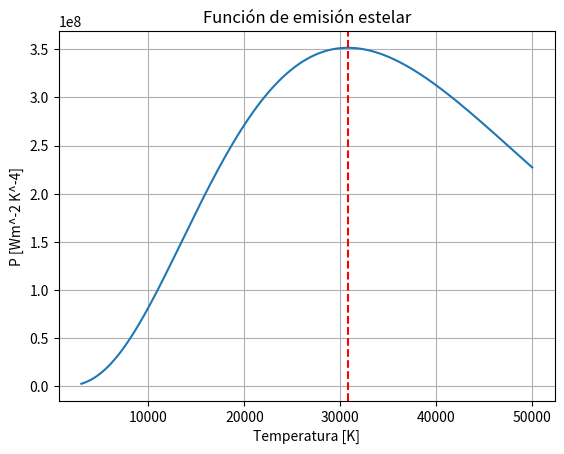

This chart was generated by the following Python code:
import numpy as np 
import matplotlib.pyplot as plt

"""
Santiago Acosta.


La idea de esta tarea es encontrar la temperatura óptima de emisión estelar utilizando el método de la sección aurea 
con $\Epsilon = 50K$. Esto es, encontrar el $T$ que maximiza la función 

$$
    P(T) = \sigma T^4 \exp(-T/T_0) ( 1 - \exp(-(h\nu)/(k_B T))
$$

con $\sigma = 5.67*10^-8 Wm^-2 K^-4$, $T_0 = 10000 L$ y $h\nu / k_B = 5000 K$. 

El intervalo de $T \in [3000, 50000] K$
"""

# Definición de parámetros 
sigma = 5.67e-8
T0 = 10000
hnu_kB = 5000

# Intervalo de T
T_min = 3000
T_max = 50000

# Golden ratio
gr = (np.sqrt(5.) + 1.) / 2.  


# Definición de la función
def P(T):
    return sigma * T**4 * np.exp(-T / T0) * (1. - np.exp(-hnu_kB / T))

# Definición de la búsqueda por sección aurea
def golden_section_search(f, xl, xu, tol=50):
    
    # Las definiciones dadas en las diapositivas están mal, entonces toca 
    # cambiarlas y usar mejor las que están en la wikipedia pero cambiarlas igualmente
    x1 = xu - (xu - xl) / gr
    x2 = xl + (xu - xl) / gr

    count = 0
    while abs(xu - xl) > tol:
        if f(x1) < f(x2):
            xl = x1
            x1 = x2
            x2 = xl + (xu - xl) / gr
        else:
            xu = x2
            x2 = x1
            x1 = xu - (xu - xl) / gr

        count += 1

    T_opt = (xl + xu) / 2
    P_mxlx = f(T_opt)

    return T_opt, P_mxlx, count


# Búsqueda por sección aurea
max_T, max_P, it = golden_section_search(P, T_min, T_max)

print(f"Temperatura óptima: {max_T} K")
print(f"P(T) en la temperatura óptima: {max_P}")
print(f"No iteraciones: {it}")

# Creación de gráfica
T_values = np.linspace(T_min, T_max, 1000)
P_values = P(T_values)
plt.plot(T_values, P_values)
plt.xlabel('Temperatura [K]')
plt.ylabel('P [Wm^-2 K^-4]')
plt.title('Función de emisión estelar')
plt.grid(True)
plt.axvline(x=max_T, color='r', linestyle='--')
plt.show()



"""
Con esto anterior, podemos ver que este método, incluso teniendo un rango tan amplio de temperaturas iniciales, 
es capaz de encontrar el máximo requerido en relativamente pocas iteraciones
"""
